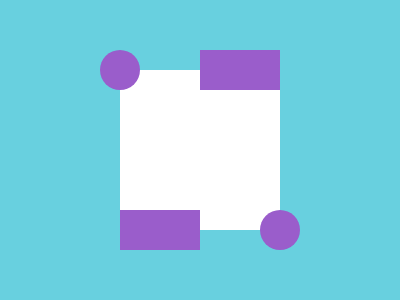

Write the HTML and CSS that draws this image.

<p id='a'><p id='b'><p id='c'><style>*{background:#68D0DF;position:absolute}#a{top:46;left:112;width:160;height:160;background:#fff}#b,#c{top:26;left:192;width: 80;height: 40;background: #9A5DCB;box-shadow: -80px 160px 0 0 #9A5DCB}#c{left:92;border-radius:50%;width: 40;box-shadow: 160px 160px 0 0 #9A5DCB}

/* 100% Match 
   Score - 621.65    
*/